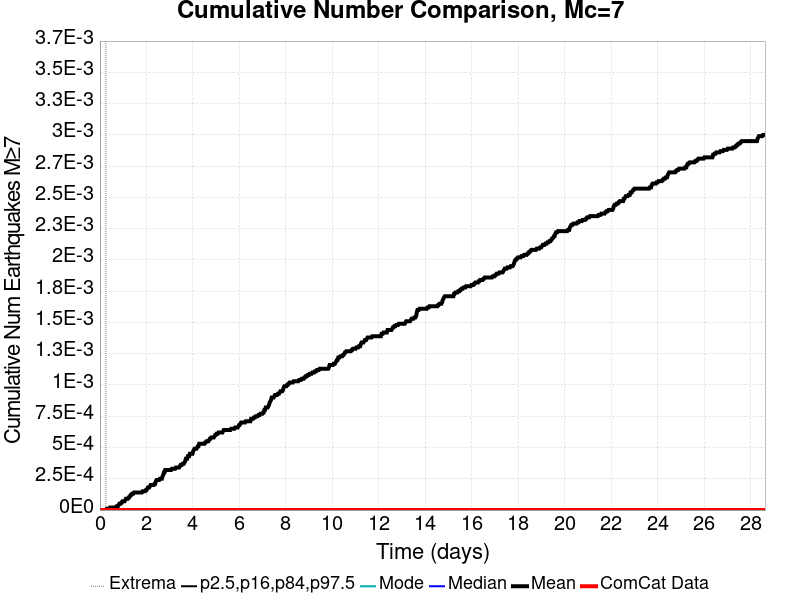

The table this chart was drawn from, first rows:
Time (days), ComCat Data, Simulation Mean, Simulation Median, Simulation Mode, Simulation Minimum, Simulation Maximum, 2.5 %-ile, 16 %-ile, 84 %-ile, 97.5 %-ile
0.0, 0.0, 0.0, 0.0, 0.0, 0.0, 0.0, 0.0, 0.0, 0.0, 0.0
0.02864, 0.0, 0.0, 0.0, 0.0, 0.0, 0.0, 0.0, 0.0, 0.0, 0.0
0.05728, 0.0, 0.0, 0.0, 0.0, 0.0, 0.0, 0.0, 0.0, 0.0, 0.0
0.08592, 0.0, 0.0, 0.0, 0.0, 0.0, 0.0, 0.0, 0.0, 0.0, 0.0
0.1146, 0.0, 0.0, 0.0, 0.0, 0.0, 0.0, 0.0, 0.0, 0.0, 0.0
0.1432, 0.0, 0.0, 0.0, 0.0, 0.0, 0.0, 0.0, 0.0, 0.0, 0.0
0.1718, 0.0, 0.0, 0.0, 0.0, 0.0, 0.0, 0.0, 0.0, 0.0, 0.0
0.2005, 0.0, 0.0, 0.0, 0.0, 0.0, 0.0, 0.0, 0.0, 0.0, 0.0
0.2291, 0.0, 0.0, 0.0, 0.0, 0.0, 0.0, 0.0, 0.0, 0.0, 0.0
0.2578, 0.0, 0.0, 0.0, 0.0, 0.0, 0.0, 0.0, 0.0, 0.0, 0.0
0.2864, 0.0, 1.0E-5, 0.0, 0.0, 0.0, 1.0, 0.0, 0.0, 0.0, 0.0
0.315, 0.0, 1.0E-5, 0.0, 0.0, 0.0, 1.0, 0.0, 0.0, 0.0, 0.0
0.3437, 0.0, 1.0E-5, 0.0, 0.0, 0.0, 1.0, 0.0, 0.0, 0.0, 0.0
0.3723, 0.0, 1.0E-5, 0.0, 0.0, 0.0, 1.0, 0.0, 0.0, 0.0, 0.0
0.401, 0.0, 1.0E-5, 0.0, 0.0, 0.0, 1.0, 0.0, 0.0, 0.0, 0.0
0.4296, 0.0, 2.0E-5, 0.0, 0.0, 0.0, 1.0, 0.0, 0.0, 0.0, 0.0
0.4582, 0.0, 2.0E-5, 0.0, 0.0, 0.0, 1.0, 0.0, 0.0, 0.0, 0.0
0.4869, 0.0, 2.0E-5, 0.0, 0.0, 0.0, 1.0, 0.0, 0.0, 0.0, 0.0
0.5155, 0.0, 2.0E-5, 0.0, 0.0, 0.0, 1.0, 0.0, 0.0, 0.0, 0.0
0.5442, 0.0, 2.0E-5, 0.0, 0.0, 0.0, 1.0, 0.0, 0.0, 0.0, 0.0
0.5728, 0.0, 2.0E-5, 0.0, 0.0, 0.0, 1.0, 0.0, 0.0, 0.0, 0.0
0.6015, 0.0, 2.0E-5, 0.0, 0.0, 0.0, 1.0, 0.0, 0.0, 0.0, 0.0
0.6301, 0.0, 2.0E-5, 0.0, 0.0, 0.0, 1.0, 0.0, 0.0, 0.0, 0.0
0.6587, 0.0, 2.0E-5, 0.0, 0.0, 0.0, 1.0, 0.0, 0.0, 0.0, 0.0
0.6874, 0.0, 2.0E-5, 0.0, 0.0, 0.0, 1.0, 0.0, 0.0, 0.0, 0.0
0.716, 0.0, 3.0E-5, 0.0, 0.0, 0.0, 1.0, 0.0, 0.0, 0.0, 0.0
0.7447, 0.0, 3.0E-5, 0.0, 0.0, 0.0, 1.0, 0.0, 0.0, 0.0, 0.0
0.7733, 0.0, 3.0E-5, 0.0, 0.0, 0.0, 1.0, 0.0, 0.0, 0.0, 0.0
0.8019, 0.0, 4.0E-5, 0.0, 0.0, 0.0, 1.0, 0.0, 0.0, 0.0, 0.0
0.8306, 0.0, 5.0E-5, 0.0, 0.0, 0.0, 1.0, 0.0, 0.0, 0.0, 0.0
0.8592, 0.0, 5.0E-5, 0.0, 0.0, 0.0, 1.0, 0.0, 0.0, 0.0, 0.0
0.8879, 0.0, 5.0E-5, 0.0, 0.0, 0.0, 1.0, 0.0, 0.0, 0.0, 0.0
0.9165, 0.0, 6.0E-5, 0.0, 0.0, 0.0, 1.0, 0.0, 0.0, 0.0, 0.0
0.9451, 0.0, 6.0E-5, 0.0, 0.0, 0.0, 1.0, 0.0, 0.0, 0.0, 0.0
0.9738, 0.0, 7.0E-5, 0.0, 0.0, 0.0, 1.0, 0.0, 0.0, 0.0, 0.0
1.002, 0.0, 7.0E-5, 0.0, 0.0, 0.0, 1.0, 0.0, 0.0, 0.0, 0.0
1.031, 0.0, 7.0E-5, 0.0, 0.0, 0.0, 1.0, 0.0, 0.0, 0.0, 0.0
1.06, 0.0, 7.0E-5, 0.0, 0.0, 0.0, 1.0, 0.0, 0.0, 0.0, 0.0
1.088, 0.0, 8.0E-5, 0.0, 0.0, 0.0, 1.0, 0.0, 0.0, 0.0, 0.0
1.117, 0.0, 9.0E-5, 0.0, 0.0, 0.0, 1.0, 0.0, 0.0, 0.0, 0.0
1.146, 0.0, 9.0E-5, 0.0, 0.0, 0.0, 1.0, 0.0, 0.0, 0.0, 0.0
1.174, 0.0, 9.0E-5, 0.0, 0.0, 0.0, 1.0, 0.0, 0.0, 0.0, 0.0
1.203, 0.0, 9.0E-5, 0.0, 0.0, 0.0, 1.0, 0.0, 0.0, 0.0, 0.0
1.232, 0.0, 1.0E-4, 0.0, 0.0, 0.0, 1.0, 0.0, 0.0, 0.0, 0.0
1.26, 0.0, 1.0E-4, 0.0, 0.0, 0.0, 1.0, 0.0, 0.0, 0.0, 0.0
1.289, 0.0, 1.1E-4, 0.0, 0.0, 0.0, 1.0, 0.0, 0.0, 0.0, 0.0
1.317, 0.0, 1.2E-4, 0.0, 0.0, 0.0, 1.0, 0.0, 0.0, 0.0, 0.0
1.346, 0.0, 1.2E-4, 0.0, 0.0, 0.0, 1.0, 0.0, 0.0, 0.0, 0.0
1.375, 0.0, 1.3E-4, 0.0, 0.0, 0.0, 1.0, 0.0, 0.0, 0.0, 0.0
1.403, 0.0, 1.3E-4, 0.0, 0.0, 0.0, 1.0, 0.0, 0.0, 0.0, 0.0
1.432, 0.0, 1.3E-4, 0.0, 0.0, 0.0, 1.0, 0.0, 0.0, 0.0, 0.0
1.461, 0.0, 1.4E-4, 0.0, 0.0, 0.0, 1.0, 0.0, 0.0, 0.0, 0.0
1.489, 0.0, 1.4E-4, 0.0, 0.0, 0.0, 1.0, 0.0, 0.0, 0.0, 0.0
1.518, 0.0, 1.4E-4, 0.0, 0.0, 0.0, 1.0, 0.0, 0.0, 0.0, 0.0
1.547, 0.0, 1.4E-4, 0.0, 0.0, 0.0, 1.0, 0.0, 0.0, 0.0, 0.0
1.575, 0.0, 1.4E-4, 0.0, 0.0, 0.0, 1.0, 0.0, 0.0, 0.0, 0.0
1.604, 0.0, 1.4E-4, 0.0, 0.0, 0.0, 1.0, 0.0, 0.0, 0.0, 0.0
1.633, 0.0, 1.4E-4, 0.0, 0.0, 0.0, 1.0, 0.0, 0.0, 0.0, 0.0
1.661, 0.0, 1.4E-4, 0.0, 0.0, 0.0, 1.0, 0.0, 0.0, 0.0, 0.0
1.69, 0.0, 1.4E-4, 0.0, 0.0, 0.0, 1.0, 0.0, 0.0, 0.0, 0.0
... 940 more rows
